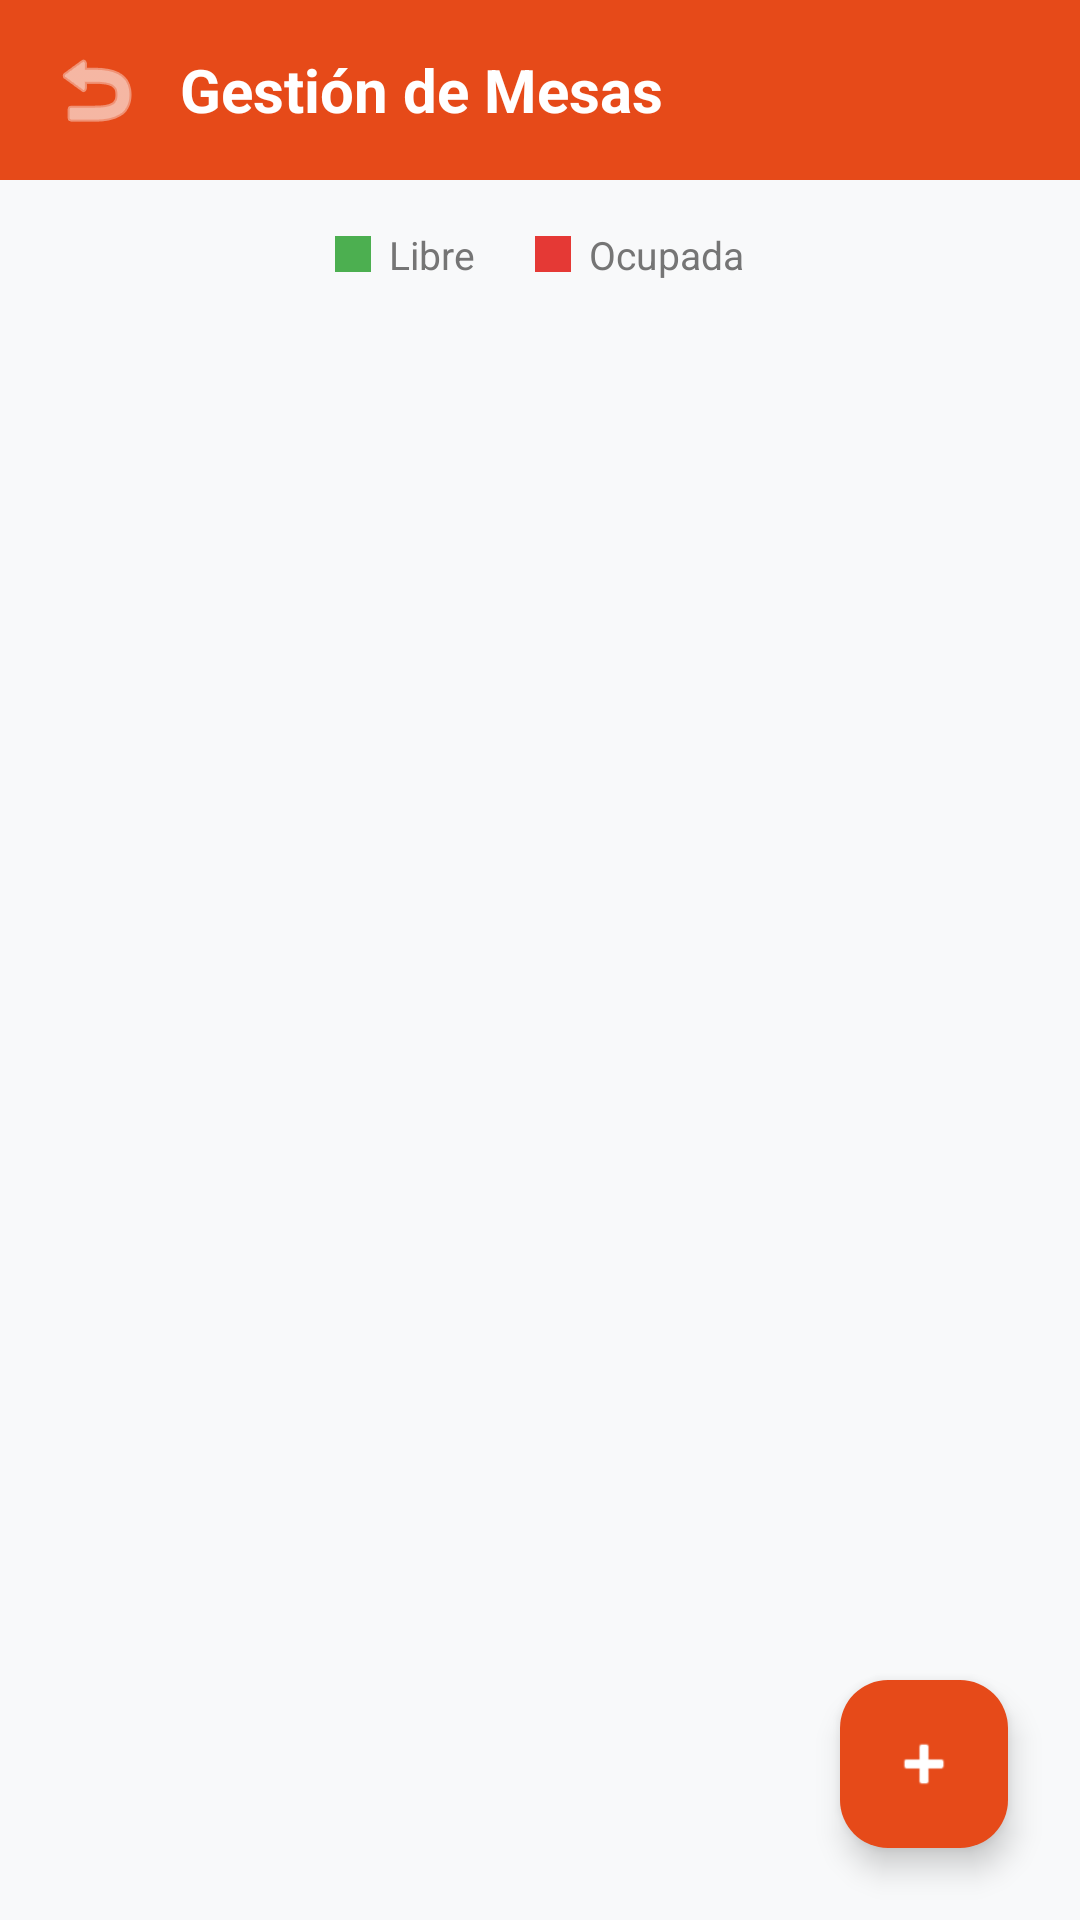

Layout XML and referenced resources for this Android screen:
<!-- AndroidManifest.xml: application theme Theme.SABORAPP -->
<!-- res/layout/activity_mesas.xml -->
<?xml version="1.0" encoding="utf-8"?>
<androidx.coordinatorlayout.widget.CoordinatorLayout xmlns:android="http://schemas.android.com/apk/res/android"
    xmlns:app="http://schemas.android.com/apk/res-auto"
    xmlns:tools="http://schemas.android.com/tools"
    android:layout_width="match_parent"
    android:layout_height="match_parent"
    android:background="@color/background_light">

    <LinearLayout
        android:layout_width="match_parent"
        android:layout_height="match_parent"
        android:orientation="vertical">

        
        <LinearLayout
            android:layout_width="match_parent"
            android:layout_height="60dp"
            android:background="@color/primary"
            android:gravity="center_vertical"
            android:orientation="horizontal"
            android:paddingHorizontal="16dp">

            <ImageView
                android:id="@+id/btnBackMesas"
                android:layout_width="32dp"
                android:layout_height="32dp"
                android:background="?attr/selectableItemBackgroundBorderless"
                android:src="@android:drawable/ic_menu_revert"
                app:tint="@color/white" />

            <TextView
                android:layout_width="wrap_content"
                android:layout_height="wrap_content"
                android:layout_marginStart="12dp"
                android:text="Gestión de Mesas"
                android:textColor="@color/white"
                android:textSize="20sp"
                android:textStyle="bold" />
        </LinearLayout>

        
        <LinearLayout
            android:layout_width="match_parent"
            android:layout_height="wrap_content"
            android:orientation="horizontal"
            android:padding="16dp"
            android:gravity="center">

            <View
                android:layout_width="12dp"
                android:layout_height="12dp"
                android:background="@color/mesa_libre" />

            <TextView
                android:layout_width="wrap_content"
                android:layout_height="wrap_content"
                android:layout_marginStart="6dp"
                android:layout_marginEnd="20dp"
                android:text="Libre"
                android:textColor="@color/text_secondary"
                android:textSize="13sp" />

            <View
                android:layout_width="12dp"
                android:layout_height="12dp"
                android:background="@color/mesa_ocupada" />

            <TextView
                android:layout_width="wrap_content"
                android:layout_height="wrap_content"
                android:layout_marginStart="6dp"
                android:text="Ocupada"
                android:textColor="@color/text_secondary"
                android:textSize="13sp" />
        </LinearLayout>

        
        <ProgressBar
            android:id="@+id/progressBarMesas"
            android:layout_width="wrap_content"
            android:layout_height="wrap_content"
            android:layout_gravity="center"
            android:visibility="gone" />

        
        <androidx.recyclerview.widget.RecyclerView
            android:id="@+id/rvMesas"
            android:layout_width="match_parent"
            android:layout_height="0dp"
            android:layout_weight="1"
            android:clipToPadding="false"
            android:padding="10dp" />

    </LinearLayout>

    
    <com.google.android.material.floatingactionbutton.FloatingActionButton
        android:id="@+id/fabAgregarMesa"
        android:layout_width="wrap_content"
        android:layout_height="wrap_content"
        android:layout_gravity="bottom|end"
        android:layout_margin="24dp"
        android:backgroundTint="@color/primary"
        android:src="@android:drawable/ic_input_add"
        app:tint="@color/white" />

</androidx.coordinatorlayout.widget.CoordinatorLayout>
<!-- resources referenced by this layout -->
<resources>
  <color name="background_light">#F8F9FA</color>
  <color name="mesa_libre">#4CAF50</color>
  <color name="mesa_ocupada">#E53935</color>
  <color name="primary">#E64A19</color>
  <color name="text_secondary">#757575</color>
  <color name="white">#FFFFFFFF</color>
  <style name="Theme.SABORAPP" parent="Base.Theme.SABORAPP" />
  <style name="Base.Theme.SABORAPP" parent="Theme.Material3.DayNight.NoActionBar">
          <item name="colorPrimary">@color/primary</item>
          <item name="colorOnPrimary">@color/white</item>
          <item name="colorSecondary">@color/accent</item>
          <item name="android:statusBarColor">@color/primary_dark</item>
          <item name="android:textColorPrimary">@color/text_primary</item>
          <item name="android:editTextColor">@color/text_primary</item>
          <item name="editTextColor">@color/text_primary</item>
          <item name="colorOutline">#78909C</item>
      </style>
  <color name="accent">#FF7043</color>
  <color name="primary_dark">#BF360C</color>
  <color name="text_primary">#212121</color>
</resources>
